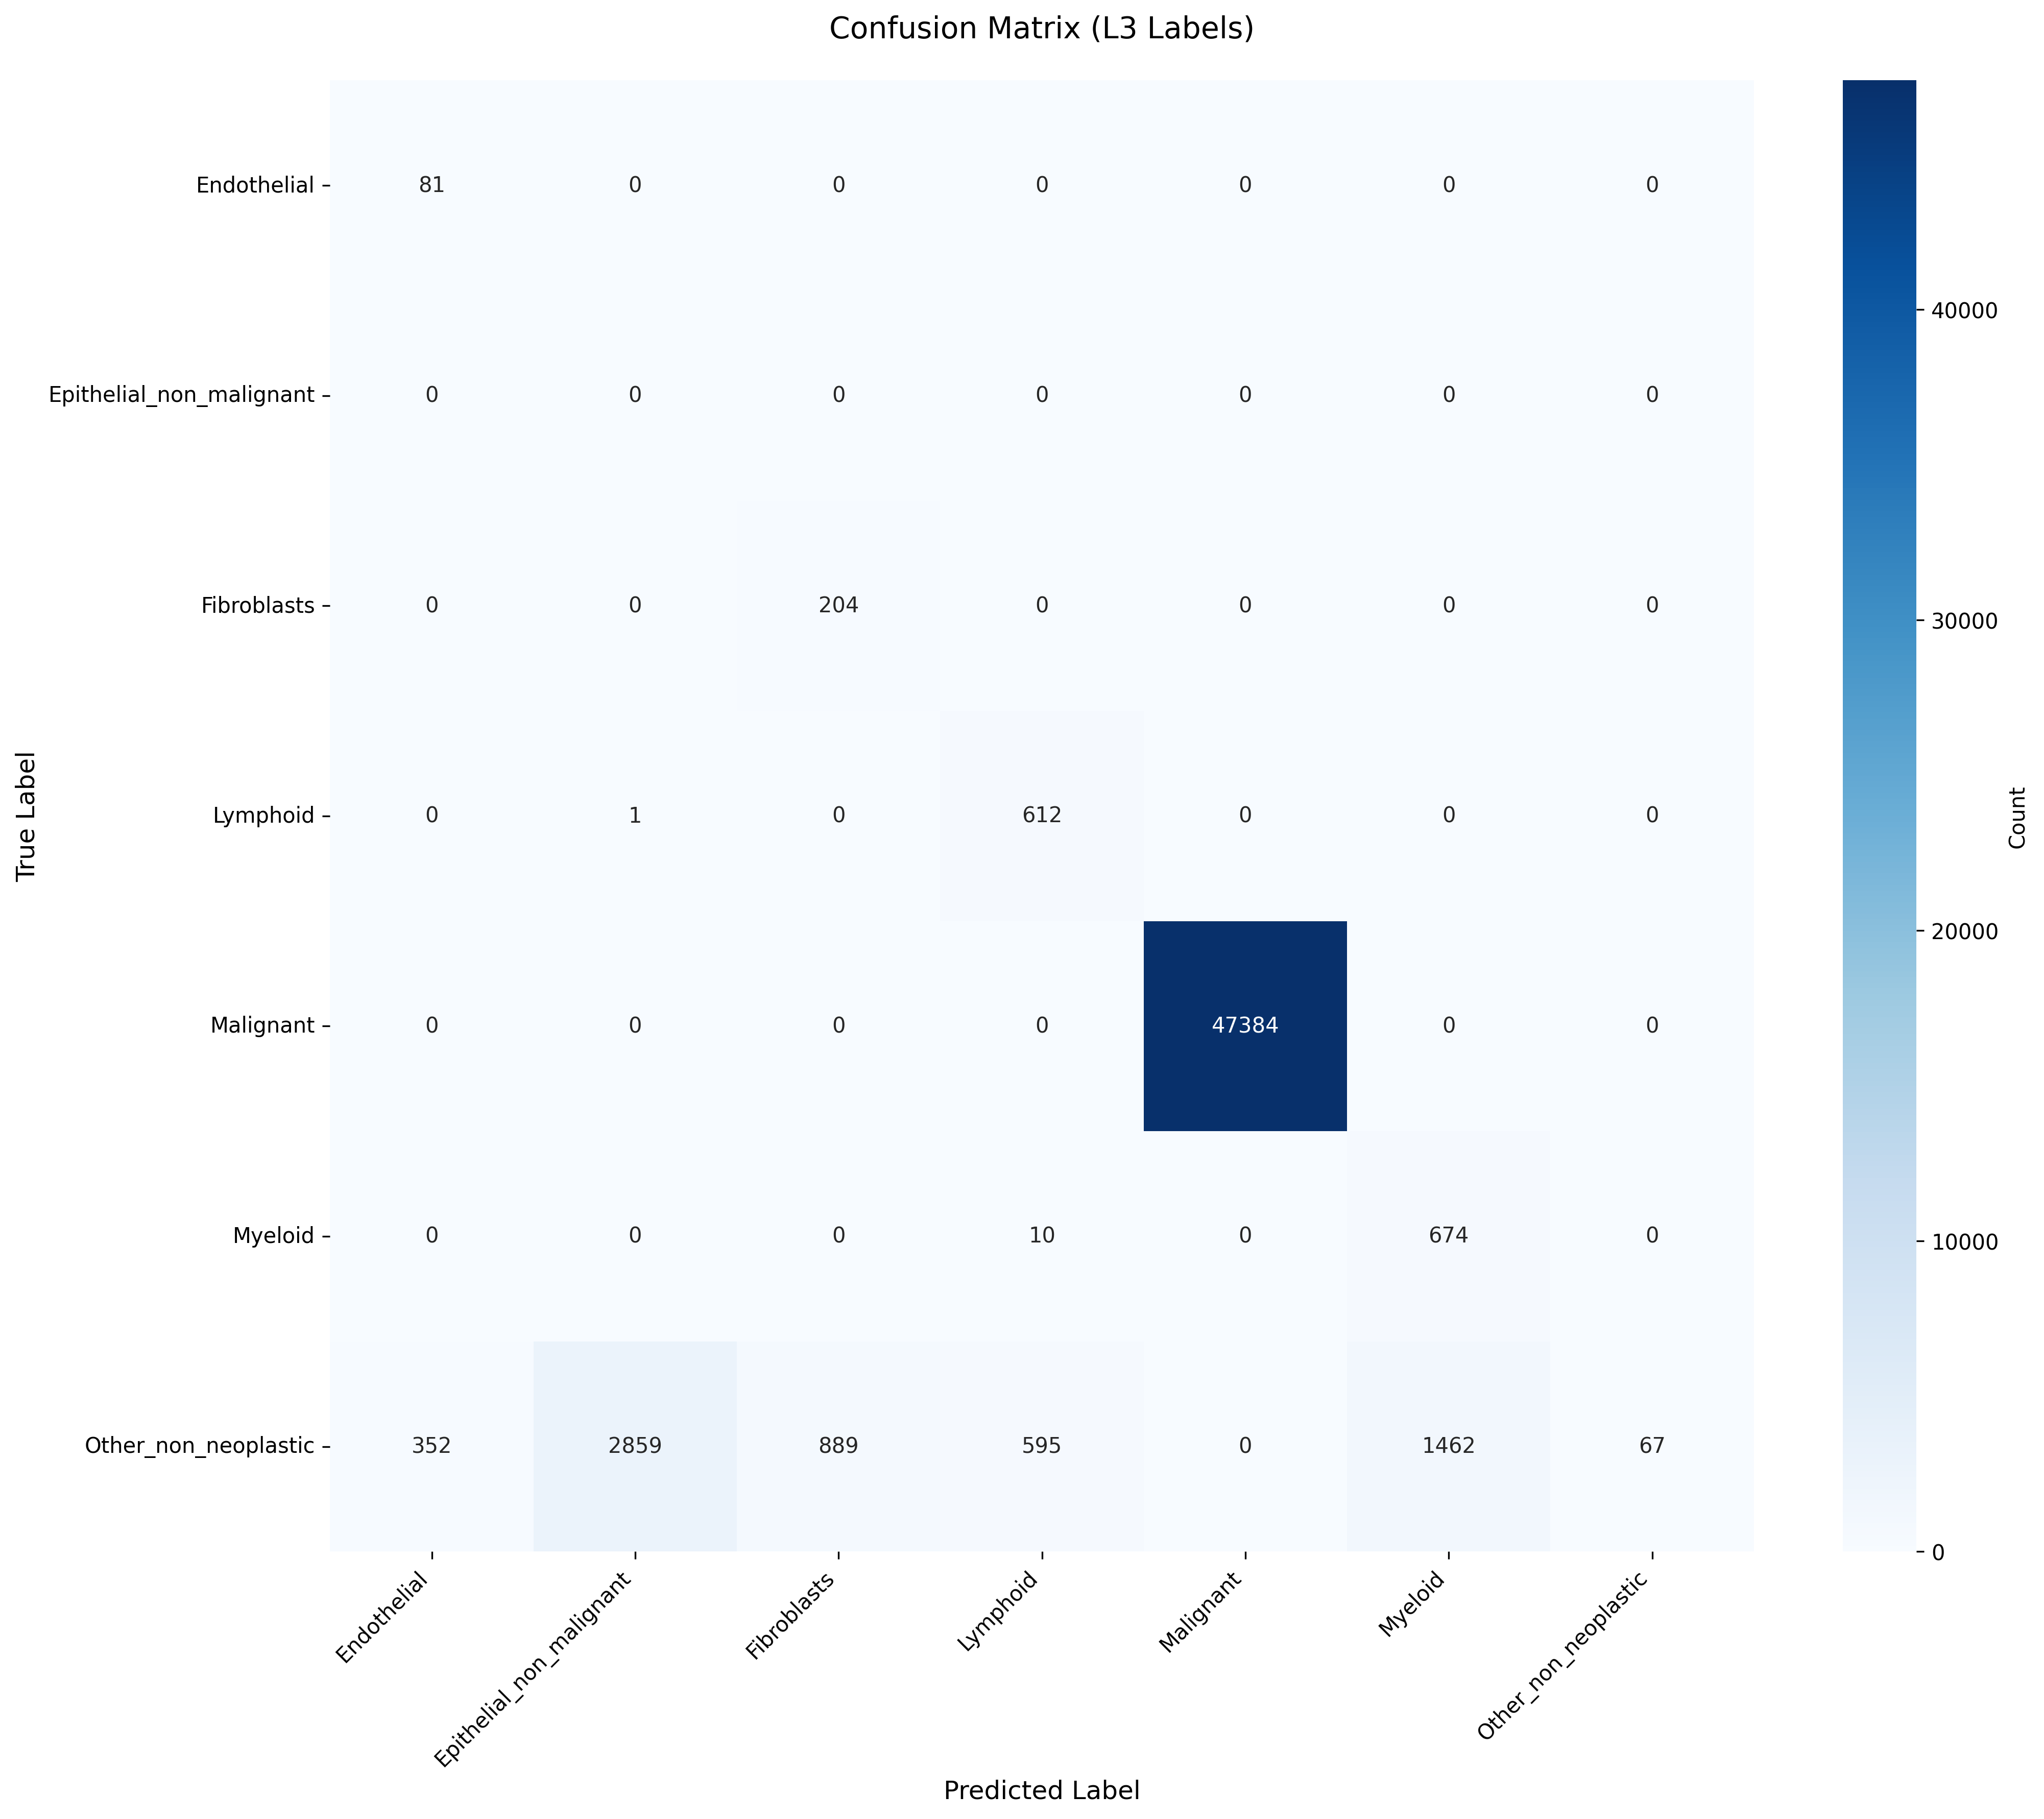

Source data for this figure (header and first rows):
True_Label, Endothelial, Epithelial_non_malignant, Fibroblasts, Lymphoid, Malignant, Myeloid, Other_non_neoplastic
Endothelial, 81, 0, 0, 0, 0, 0, 0
Epithelial_non_malignant, 0, 0, 0, 0, 0, 0, 0
Fibroblasts, 0, 0, 204, 0, 0, 0, 0
Lymphoid, 0, 1, 0, 612, 0, 0, 0
Malignant, 0, 0, 0, 0, 47384, 0, 0
Myeloid, 0, 0, 0, 10, 0, 674, 0
Other_non_neoplastic, 352, 2859, 889, 595, 0, 1462, 67
